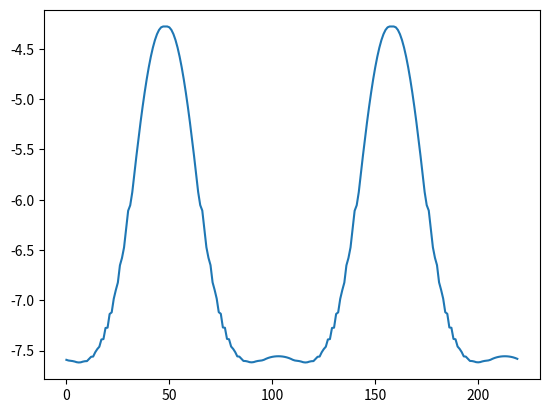

Here is the Python script that generated this plot:
import numpy as np
import matplotlib.pyplot as plt
from scipy.optimize import fsolve 
from functools import reduce
N = 101
A = 0.5/np.pi
ks = np.linspace(-2,2, N)
kxs,kys = np.meshgrid(ks,ks)

e_func = kxs**2 + 0.5*kys**4
mu = 1
vs = plt.contour(ks,ks,e_func, levels=[mu]).collections[0].get_paths()[0].vertices
# plt.show()
# theta = np.linspace(0,2*np.pi, N)
# vs = np.stack((np.cos(theta), np.sin(theta))).T

lens = np.sqrt(np.sum(np.diff(vs, axis=0)**2, axis=1))
# lens = 0.5*(lens + np.roll(lens,1))
mid_points = 0.5*(vs[:-1,:] + vs[1:,:])
mid_points = vs[:-1,:]

def V_kk(k,kk):
    return  (np.tensordot(k,kk, axes =(1,1)))**2

# plt.clf()
# plt.plot(V_kk(mid_points, mid_points)[:,0])
# plt.show()
def rhs(delta):
    return np.sum(V_kk(mid_points, mid_points)*(delta*lens/np.sqrt(np.sum(mid_points**2,axis =1) + delta**2))[np.newaxis,:], axis = 1)


# print(rhs(1*np.ones_like(lens)))
# print(np.sum(lens))
# exit()
# res = fsolve(lambda x: x-rhs(x),10*np.ones_like(lens))
def composite_function(*func):
      
    def compose(f, g):
        return lambda x : f(g(x))
              
    return reduce(compose, func, lambda x : x)
res = composite_function(*(10*(rhs,)))(-0.01*np.ones_like(lens))
plt.clf()
plt.plot(res)
plt.show()
# print(res - rhs(res))
print(np.mean(res), np.std(res))